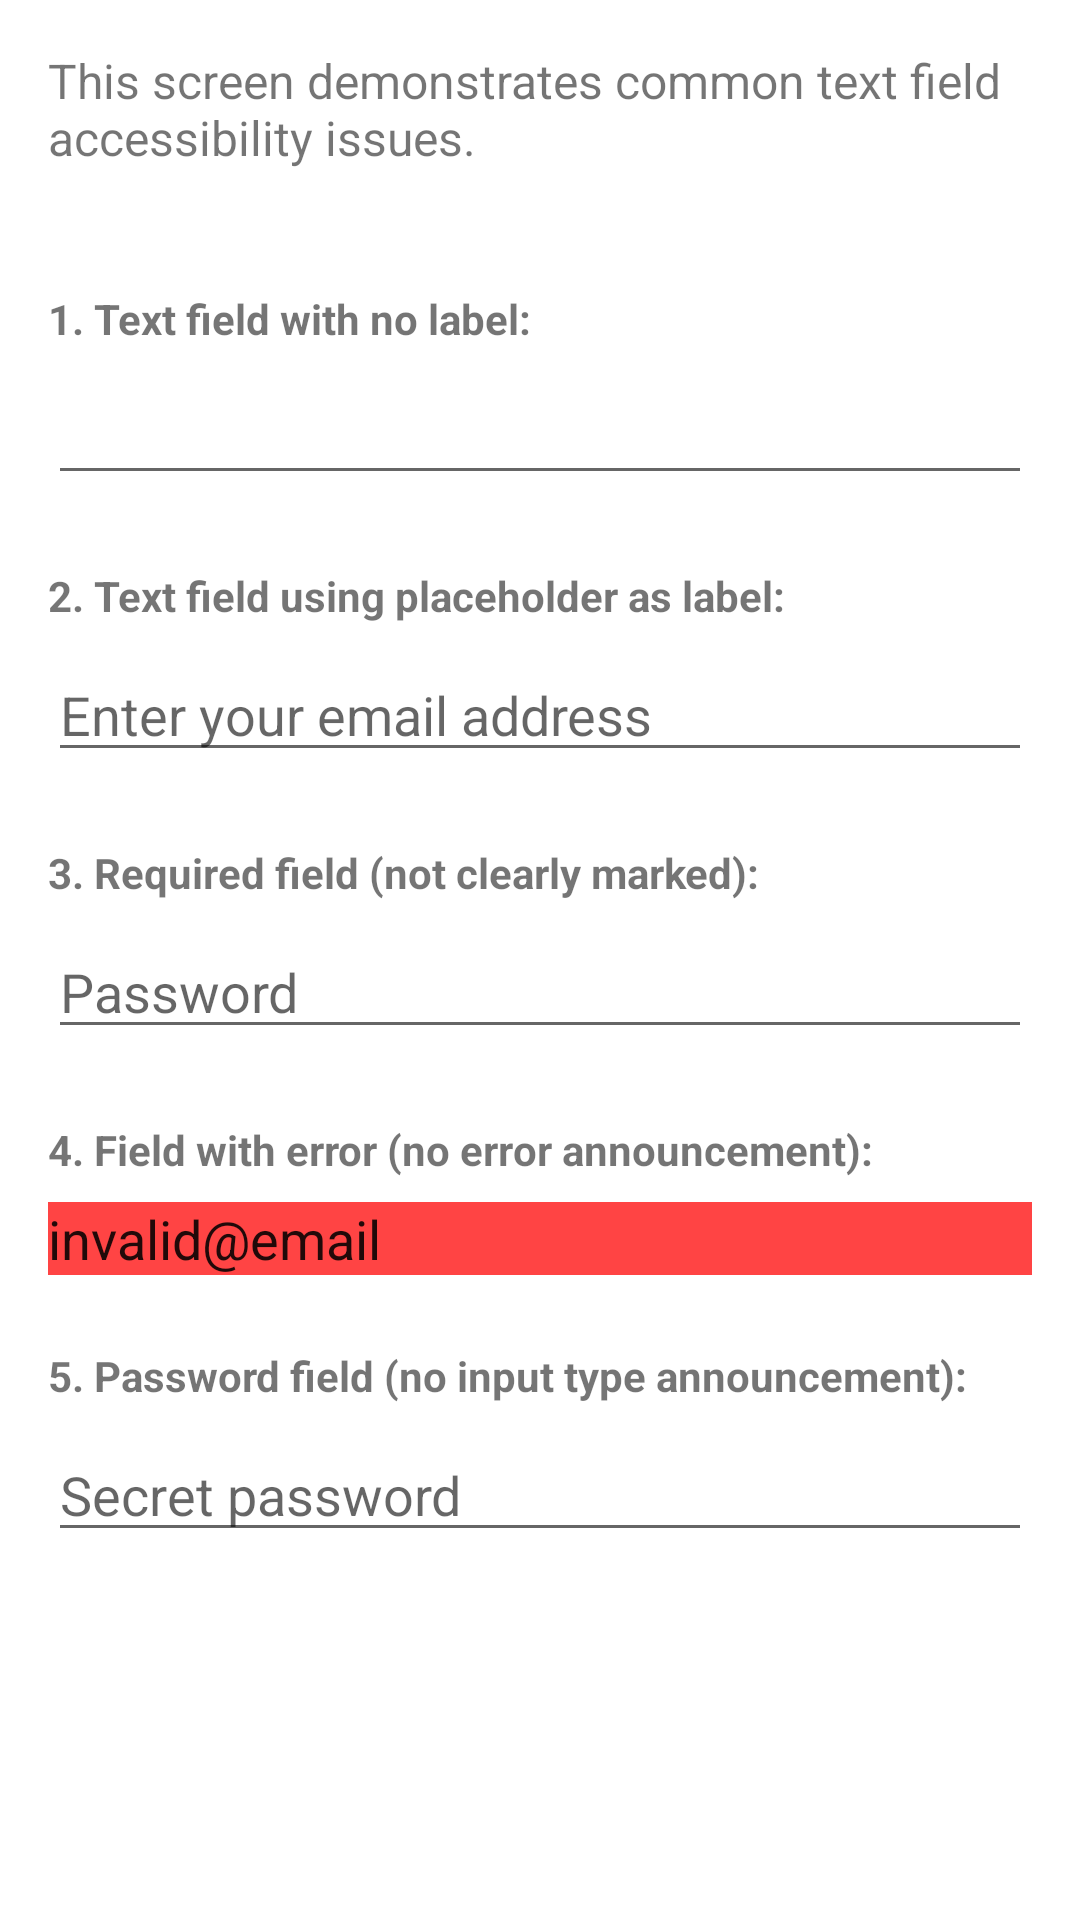

Produce the Android XML layout that renders to this screen, including the resource entries it uses.
<!-- AndroidManifest.xml: application theme Theme.StarkAndroidSample -->
<!-- res/layout/activity_textfield_demo.xml -->
<?xml version="1.0" encoding="utf-8"?>
<ScrollView xmlns:android="http://schemas.android.com/apk/res/android"
    android:layout_width="match_parent"
    android:layout_height="match_parent"
    android:layout_marginTop="72dp"
    android:padding="16dp">

    <LinearLayout
        android:layout_width="match_parent"
        android:layout_height="wrap_content"
        android:orientation="vertical">

        <TextView
            android:layout_width="match_parent"
            android:layout_height="wrap_content"
            android:layout_marginBottom="24dp"
            android:text="This screen demonstrates common text field accessibility issues."
            android:textSize="16sp" />

        
        <TextView
            android:layout_width="match_parent"
            android:layout_height="wrap_content"
            android:layout_marginTop="16dp"
            android:text="1. Text field with no label:"
            android:textStyle="bold" />
        
        <EditText
            android:id="@+id/unlabeled_field"
            android:layout_width="match_parent"
            android:layout_height="wrap_content"
            android:layout_marginTop="8dp" />

        
        <TextView
            android:layout_width="match_parent"
            android:layout_height="wrap_content"
            android:layout_marginTop="24dp"
            android:text="2. Text field using placeholder as label:"
            android:textStyle="bold" />
        
        <EditText
            android:id="@+id/placeholder_only_field"
            android:layout_width="match_parent"
            android:layout_height="wrap_content"
            android:layout_marginTop="8dp"
            android:hint="Enter your email address" />

        
        <TextView
            android:layout_width="match_parent"
            android:layout_height="wrap_content"
            android:layout_marginTop="24dp"
            android:text="3. Required field (not clearly marked):"
            android:textStyle="bold" />
        
        <EditText
            android:id="@+id/required_field"
            android:layout_width="match_parent"
            android:layout_height="wrap_content"
            android:layout_marginTop="8dp"
            android:hint="Password" />

        
        <TextView
            android:layout_width="match_parent"
            android:layout_height="wrap_content"
            android:layout_marginTop="24dp"
            android:text="4. Field with error (no error announcement):"
            android:textStyle="bold" />
        
        <EditText
            android:id="@+id/error_field"
            android:layout_width="match_parent"
            android:layout_height="wrap_content"
            android:layout_marginTop="8dp"
            android:background="@android:color/holo_red_light"
            android:hint="Invalid input"
            android:text="invalid@email" />

        
        <TextView
            android:layout_width="match_parent"
            android:layout_height="wrap_content"
            android:layout_marginTop="24dp"
            android:text="5. Password field (no input type announcement):"
            android:textStyle="bold" />
        
        <EditText
            android:id="@+id/password_field"
            android:layout_width="match_parent"
            android:layout_height="wrap_content"
            android:layout_marginTop="8dp"
            android:inputType="textPassword"
            android:hint="Secret password" />

    </LinearLayout>

</ScrollView>
<!-- resources referenced by this layout -->
<resources>
  <style name="Theme.StarkAndroidSample" parent="Theme.MaterialComponents.DayNight.DarkActionBar">
          
          <item name="colorPrimary">@color/purple_500</item>
          <item name="colorPrimaryVariant">@color/purple_700</item>
          <item name="colorOnPrimary">@color/white</item>
          
          <item name="colorSecondary">@color/teal_200</item>
          <item name="colorSecondaryVariant">@color/teal_700</item>
          <item name="colorOnSecondary">@color/black</item>
          
          <item name="android:statusBarColor">?attr/colorPrimaryVariant</item>
          
      </style>
  <!-- not gathered from this repository: default colours our renderer supplied (Android Studio template values) -->
  <color name="purple_500">#FF6200EE</color>
  <color name="purple_700">#FF3700B3</color>
  <color name="teal_200">#FF03DAC5</color>
  <color name="teal_700">#FF018786</color>
  <color name="black">#FF000000</color>
  <color name="white">#FFFFFFFF</color>
</resources>
